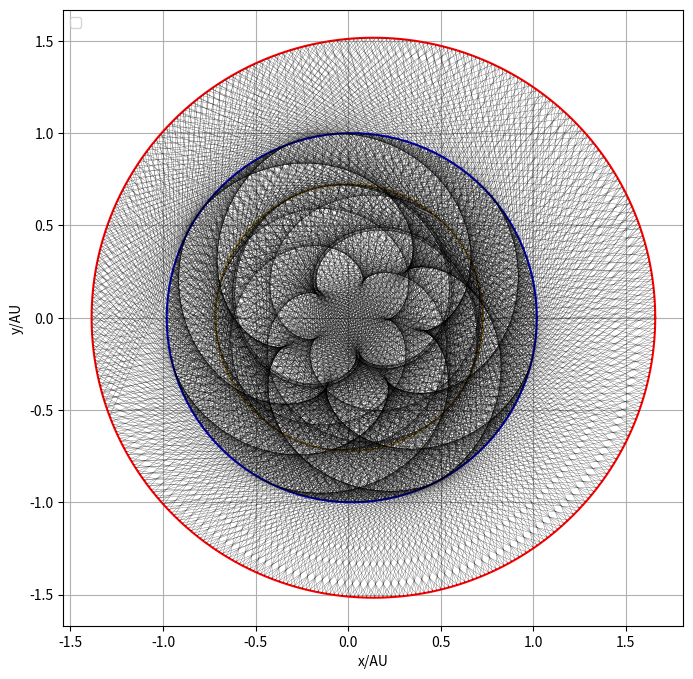

Python code for this plot:
import pandas as pd
import math
import matplotlib.pyplot as plt
from matplotlib.animation import FuncAnimation
from itertools import count


def ellipse(major_axis, eccentricity, name, color):
    tracex = [] 
    tracey = []

    for i in range(1000):
        x = i*360/999
        # x = (2*math.pi*i/9)/period

        radius = (major_axis*(1-(eccentricity**2)))/(1-(eccentricity*math.cos(math.radians(x))))
        tracex.append(radius*math.cos(math.radians(x)))
        tracey.append(radius*math.sin(math.radians(x)))
    
    plt.plot(tracex, tracey, label=name, color=color)

def draw_all(frames):
    
    
    for frame in range(frames):
        posx, posy = [], []
        speed = .5
        for i in range(len(planets)):
            
            major_axis, period, eccentricity, name, color,= planets[i][0], planets[i][2], planets[i][1], planets[i][3], planets[i][4]

            x = (2*math.pi*frame*speed)/period

            radius = (major_axis*(1-(eccentricity**2)))/(1-(eccentricity*math.cos(math.radians(x))))
            tracex = (radius*math.cos(math.radians(x)))
            tracey = (radius*math.sin(math.radians(x)))
            
            posx.append(tracex)
            posy.append(tracey)

            # plt.plot(tracex, tracey, 'o', color=color)

        plt.plot(posx, posy, linewidth=0.15, color="black", )
        print(frame)      
        

planets = [ #Major axis, eccentricity, period, name, color, tracex, tracey
    # [0.387, 0.21, 0.241, "Mercury", "grey",   ],
    [0.723, 0.01, 0.615, "Venus",   "#f5c753", ],
    [1.000, 0.02, 1.000, "Earth",   "blue",   ],

    [1.523, 0.09, 1.881, "Mars",    "red",    ],
    # [5.202,   0.05, 11.861, "Juipter", "#f5e253"],
    # [9.576,   0.06, 29.628, "Saturn",  "orange"],

    # [19.293,  0.05, 84.747, "Uranus",  "lightblue"],
    # [30.246,  0.01, 166.344,"Neptune", "blue"],
    # [39.509,  0.25, 248.348,"Pluto", "peru"],
]


index = count()
plt.figure(figsize=(8,8))
plt.legend(loc='upper left')
plt.xlabel("x/AU")
plt.ylabel("y/AU")
plt.grid()

for i in range(len(planets)):
    ellipse(planets[i][0], planets[i][1], planets[i][3], planets[i][4])

draw_all(1200)

plt.show()